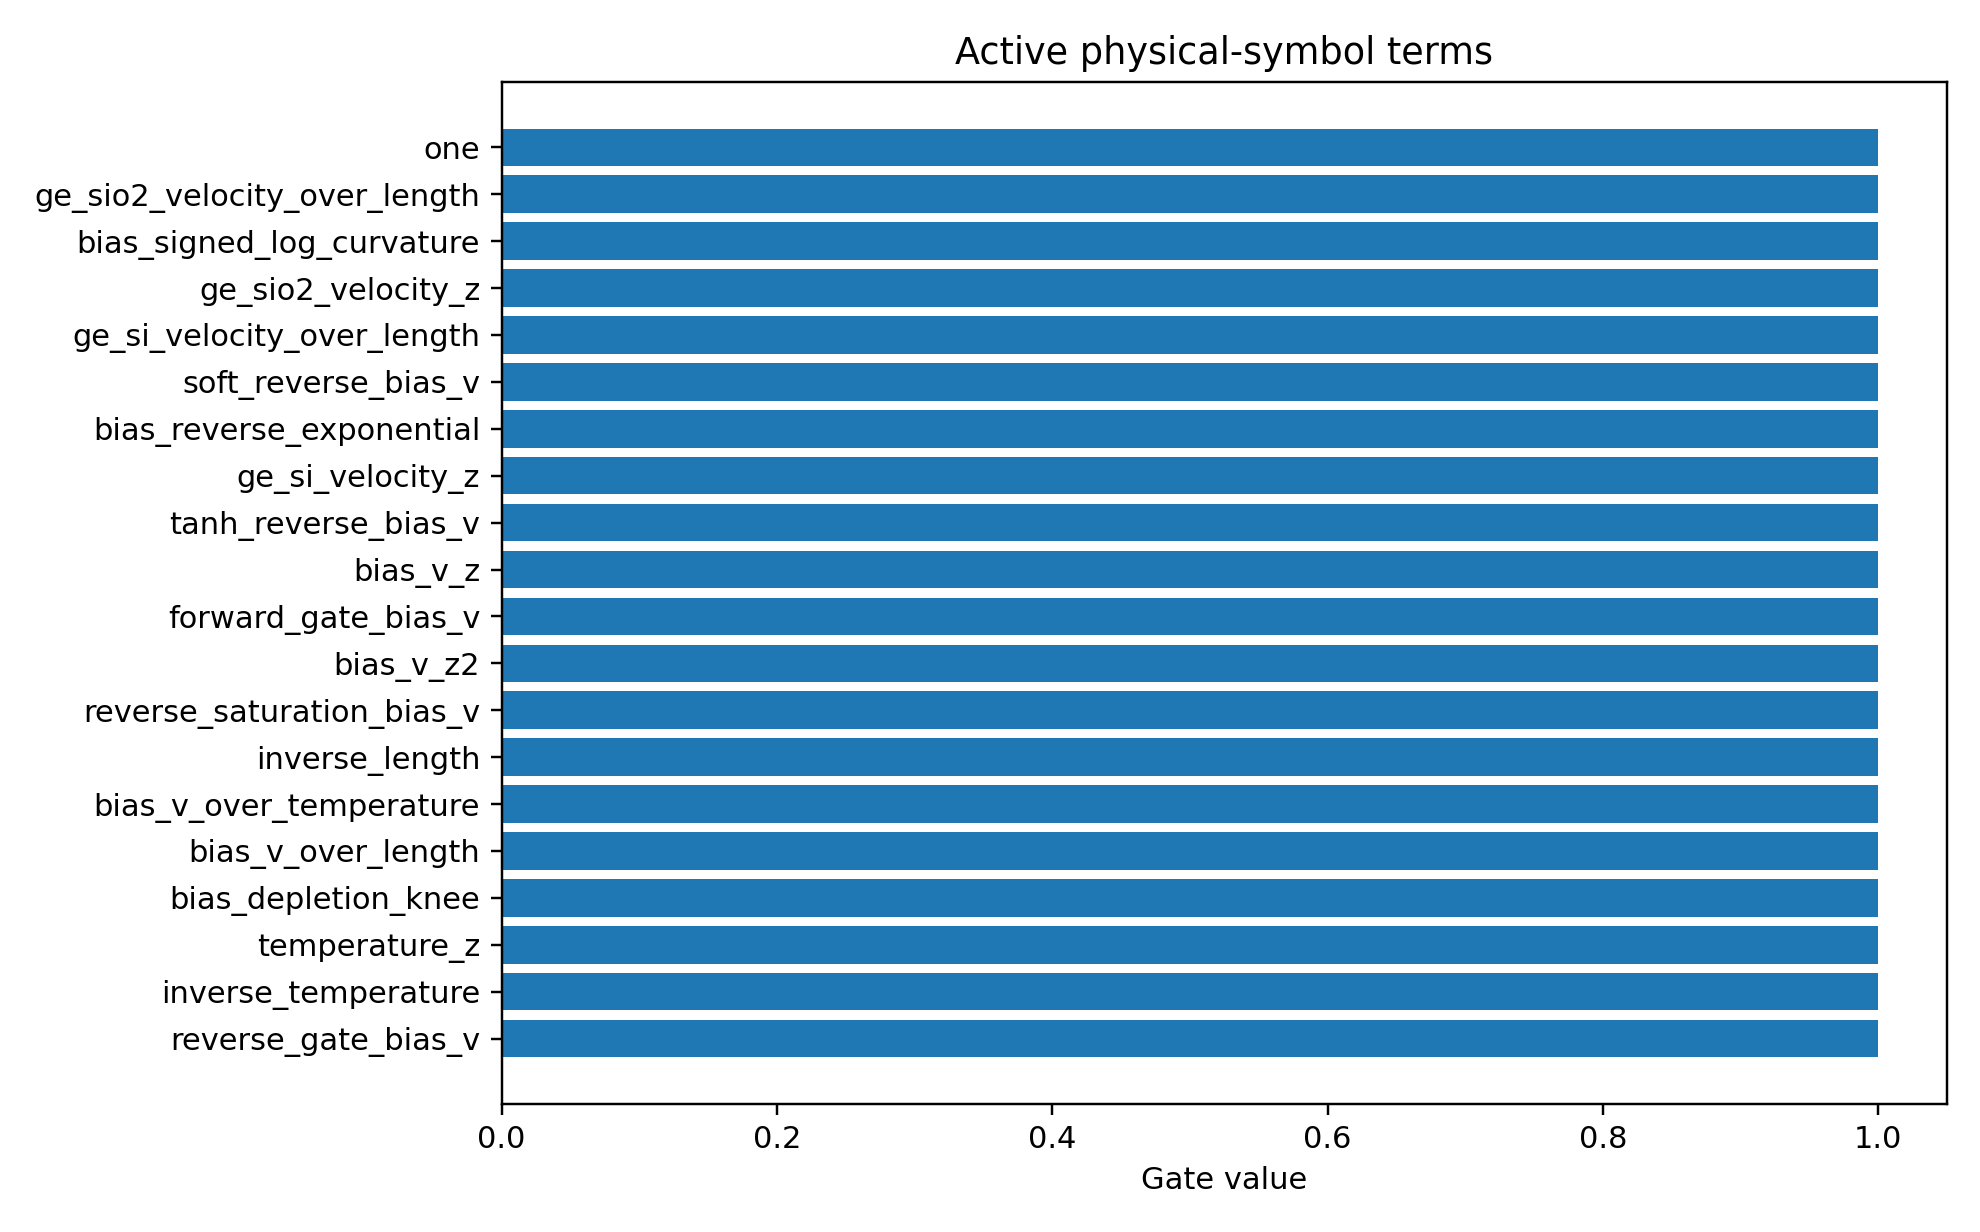

Source data for this figure (header and first rows):
mechanism_index, mechanism, photo_role, mechanism_drive, mechanism_initial_sign, mechanism_scale, term_index, term_name, expression, dependencies, probability, active_gate, coefficient_model_space
0, symbolic_response, mechanism, all, 1.0, 1.0, 0, one, 1, , 0.9614, 1.0, 0.3242
0, symbolic_response, mechanism, all, 1.0, 1.0, 17, ge_sio2_velocity_over_length, ge_sio2_recomb_velocity/active_layer_len…, ge_sio2_recomb_velocity,active_layer_len…, 0.8657, 1.0, 0.09594
0, symbolic_response, mechanism, all, 1.0, 1.0, 24, bias_signed_log_curvature, sign(bias_v)*log1p(abs(bias_v)/0.1), bias_v, 0.8302, 1.0, 0.418
0, symbolic_response, mechanism, all, 1.0, 1.0, 15, ge_sio2_velocity_z, scaled(ge_sio2_recomb_velocity), ge_sio2_recomb_velocity, 0.7671, 1.0, -0.06768
0, symbolic_response, mechanism, all, 1.0, 1.0, 18, ge_si_velocity_over_length, ge_si_recomb_velocity/active_layer_lengt…, ge_si_recomb_velocity,active_layer_lengt…, 0.7415, 1.0, 0.1506
0, symbolic_response, mechanism, all, 1.0, 1.0, 3, soft_reverse_bias_v, softplus(-bias_v/0.2), bias_v, 0.7115, 1.0, 0.2622
0, symbolic_response, mechanism, all, 1.0, 1.0, 23, bias_reverse_exponential, exp(-clip(bias_v, -3, 3)), bias_v, 0.6882, 1.0, 0.2893
0, symbolic_response, mechanism, all, 1.0, 1.0, 16, ge_si_velocity_z, scaled(ge_si_recomb_velocity), ge_si_recomb_velocity, 0.684, 1.0, -0.08962
0, symbolic_response, mechanism, all, 1.0, 1.0, 4, tanh_reverse_bias_v, tanh(-bias_v/1.0), bias_v, 0.6455, 1.0, -0.2152
0, symbolic_response, mechanism, all, 1.0, 1.0, 1, bias_v_z, scaled(bias_v), bias_v, 0.631, 1.0, 0.3072
0, symbolic_response, mechanism, all, 1.0, 1.0, 6, forward_gate_bias_v, sigmoid(bias_v/0.2), bias_v, 0.6073, 1.0, -0.3051
0, symbolic_response, mechanism, all, 1.0, 1.0, 2, bias_v_z2, scaled(bias_v)^2, bias_v, 0.6061, 1.0, -0.262
0, symbolic_response, mechanism, all, 1.0, 1.0, 5, reverse_saturation_bias_v, 1-exp(-(softplus(-bias_v/0.2)-log(2))), bias_v, 0.6028, 1.0, -0.176
0, symbolic_response, mechanism, all, 1.0, 1.0, 12, inverse_length, 1/active_layer_length, active_layer_length, 0.5328, 1.0, -0.209
0, symbolic_response, mechanism, all, 1.0, 1.0, 10, bias_v_over_temperature, bias_v/simulation_temperature, bias_v,simulation_temperature, 0.5079, 1.0, -0.1297
0, symbolic_response, mechanism, all, 1.0, 1.0, 13, bias_v_over_length, bias_v/active_layer_length, bias_v,active_layer_length, 0.4738, 1.0, -0.07042
0, symbolic_response, mechanism, all, 1.0, 1.0, 22, bias_depletion_knee, 1/sqrt(1 + (bias_v/0.45)^2), bias_v, 0.4523, 1.0, 0.04407
0, symbolic_response, mechanism, all, 1.0, 1.0, 8, temperature_z, scaled(simulation_temperature), simulation_temperature, 0.4458, 1.0, 0.01076
0, symbolic_response, mechanism, all, 1.0, 1.0, 9, inverse_temperature, 1/simulation_temperature, simulation_temperature, 0.4278, 1.0, 0.004886
0, symbolic_response, mechanism, all, 1.0, 1.0, 7, reverse_gate_bias_v, sigmoid(-bias_v/0.2), bias_v, 0.4088, 1.0, -0.02015
0, symbolic_response, mechanism, all, 1.0, 1.0, 20, bias_reverse_softplus2, softplus(-bias_v/0.2)^2, bias_v, 0.398, 1.0, 0.04655
0, symbolic_response, mechanism, all, 1.0, 1.0, 11, length_z, scaled(active_layer_length), active_layer_length, 0.3675, 1.0, 0.0213
0, symbolic_response, mechanism, all, 1.0, 1.0, 21, bias_forward_softplus2, softplus(bias_v/0.2)^2, bias_v, 0.3517, 1.0, -0.03999
0, symbolic_response, mechanism, all, 1.0, 1.0, 26, depletion_knee_times_log_frequency, 1/sqrt(1 + (bias_v/0.45)^2)*scaled(log_f…, bias_v,log_frequency_ghz, 0.1857, 1.0, -0.00897
0, symbolic_response, mechanism, all, 1.0, 1.0, 19, bias_curvature_z3, scaled(bias_v)^3, bias_v, 0.2116, 0.0, -0.003602
0, symbolic_response, mechanism, all, 1.0, 1.0, 25, bias_curvature_times_log_frequency, scaled(bias_v)^2*scaled(log_frequency_gh…, bias_v,log_frequency_ghz, 0.1337, 0.0, -0.01135
0, symbolic_response, mechanism, all, 1.0, 1.0, 14, trap_A_z, scaled(trap_assisted_recomb_A), trap_assisted_recomb_A, 0.02982, 0.0, -0.004087
